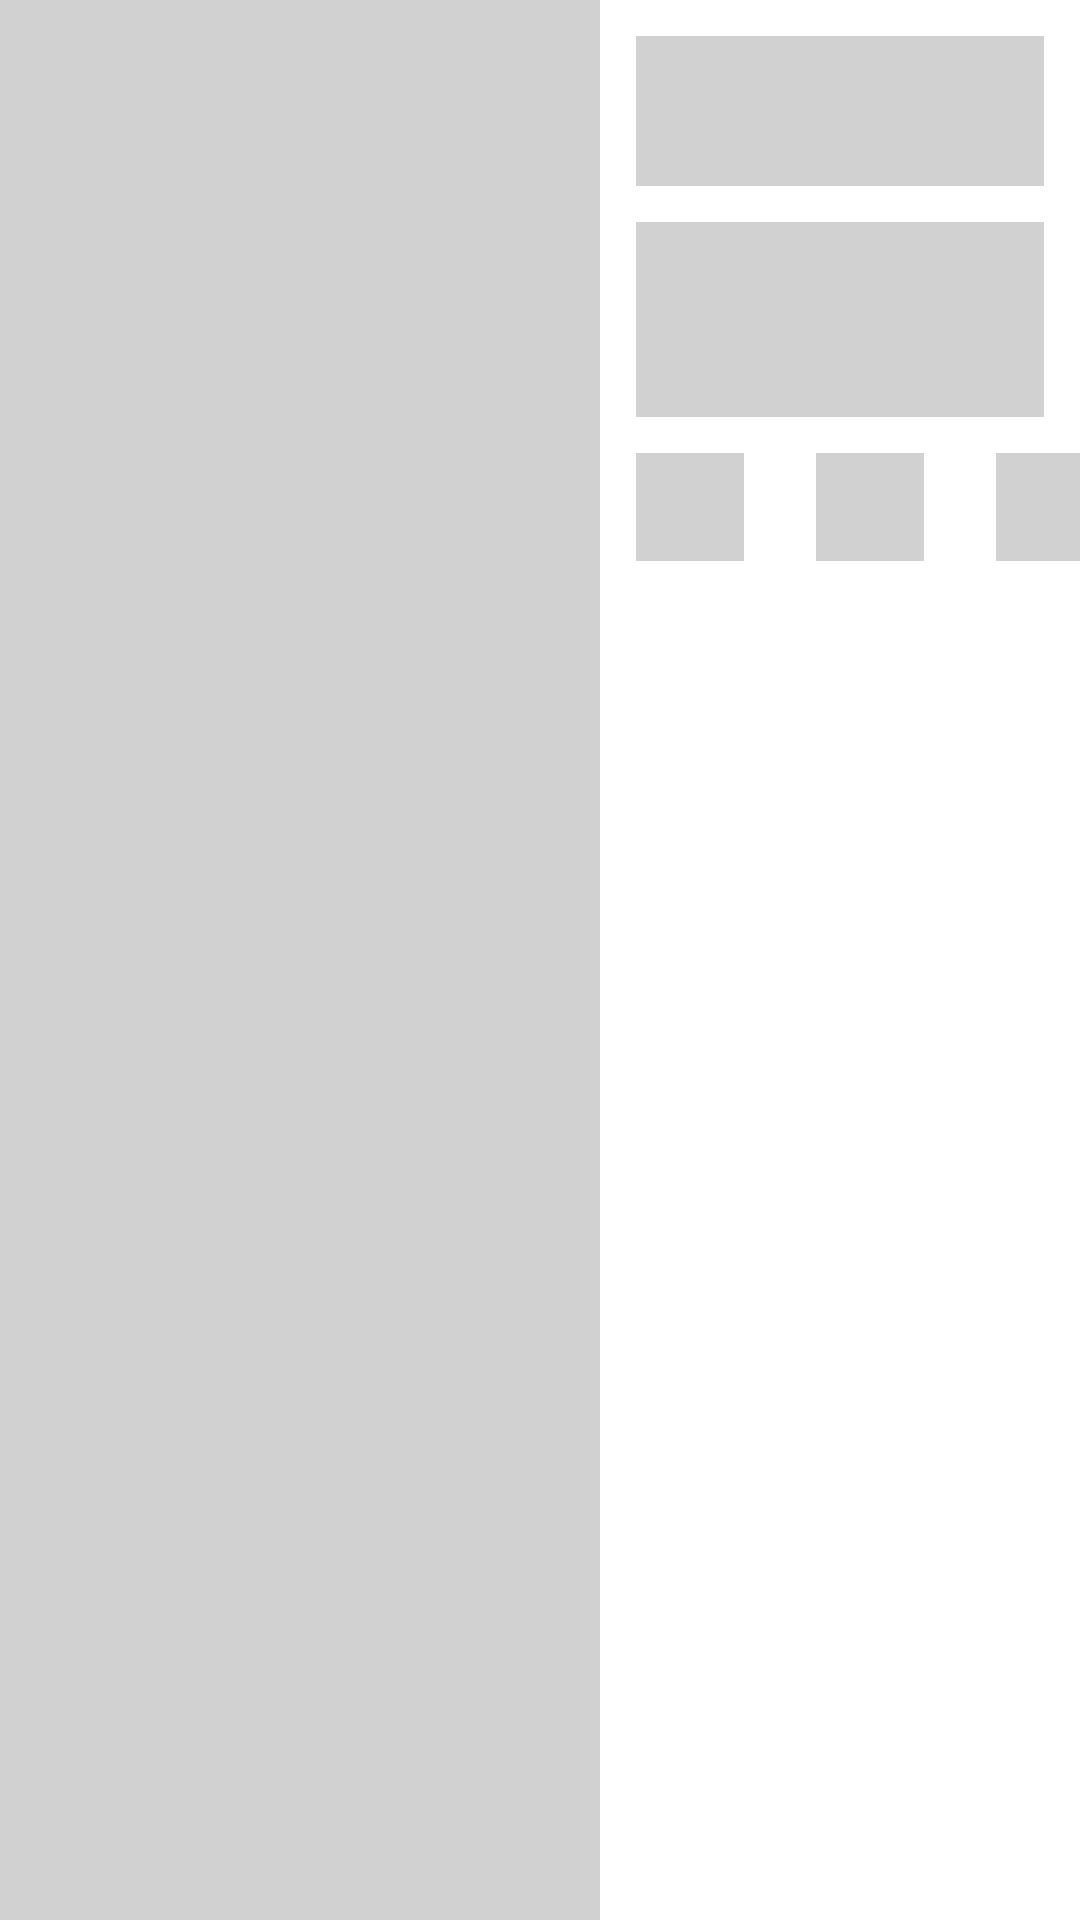

Reconstruct the res/layout file that produces this screen, plus the resources it refers to.
<!-- AndroidManifest.xml: application theme Theme.FoodMaster -->
<!-- res/layout/placeholder_row_layout.xml -->
<?xml version="1.0" encoding="utf-8"?>
<androidx.constraintlayout.widget.ConstraintLayout
    xmlns:android="http://schemas.android.com/apk/res/android"
    xmlns:app="http://schemas.android.com/apk/res-auto"
    xmlns:tools="http://schemas.android.com/tools"
    android:layout_marginTop="5dp"
    android:layout_marginBottom="5dp"
    android:layout_width="match_parent"
    android:layout_height="200dp">

    <View
        android:id="@+id/view"
        android:layout_width="200dp"
        android:layout_height="wrap_content"
        android:background="@color/mediumGray"
        app:layout_constraintBottom_toBottomOf="parent"
        app:layout_constraintStart_toStartOf="parent"
        app:layout_constraintTop_toTopOf="parent" />

    <View
        android:id="@+id/view2"
        android:layout_width="0dp"
        android:layout_height="50dp"
        android:layout_marginStart="12dp"
        android:layout_marginTop="12dp"
        android:layout_marginEnd="12dp"
        android:background="@color/mediumGray"
        app:layout_constraintEnd_toEndOf="parent"
        app:layout_constraintStart_toEndOf="@+id/view"
        app:layout_constraintTop_toTopOf="parent" />

    <View
        android:id="@+id/view3"
        android:layout_width="0dp"
        android:layout_height="65dp"
        android:layout_marginTop="12dp"
        android:layout_marginEnd="12dp"
        android:background="@color/mediumGray"
        app:layout_constraintEnd_toEndOf="parent"
        app:layout_constraintStart_toStartOf="@+id/view2"
        app:layout_constraintTop_toBottomOf="@+id/view2" />

    <View
        android:id="@+id/view4"
        android:layout_width="36dp"
        android:layout_height="36dp"
        android:layout_marginTop="12dp"
        android:layout_marginBottom="12dp"
        android:background="@color/mediumGray"
        app:layout_constraintBottom_toBottomOf="parent"
        app:layout_constraintStart_toStartOf="@+id/view3"
        app:layout_constraintTop_toBottomOf="@+id/view3"
        app:layout_constraintVertical_bias="0.0" />

    <View
        android:id="@+id/view5"
        android:layout_width="36dp"
        android:layout_height="36dp"
        android:layout_marginStart="24dp"
        android:background="@color/mediumGray"
        app:layout_constraintStart_toEndOf="@+id/view4"
        app:layout_constraintTop_toTopOf="@+id/view4" />

    <View
        android:id="@+id/view6"
        android:layout_width="36dp"
        android:layout_height="36dp"
        android:layout_marginStart="24dp"
        android:background="@color/mediumGray"
        app:layout_constraintStart_toEndOf="@+id/view5"
        app:layout_constraintTop_toTopOf="@+id/view5" />


</androidx.constraintlayout.widget.ConstraintLayout>
<!-- resources referenced by this layout -->
<resources>
  <color name="mediumGray">#FFD1D1D1</color>
  <style name="Theme.FoodMaster" parent="Theme.MaterialComponents.DayNight.DarkActionBar">
          
          <item name="colorPrimary">@color/purple_500</item>
          <item name="colorPrimaryVariant">@color/purple_700</item>
          <item name="colorOnPrimary">@color/white</item>
          
          <item name="colorSecondary">@color/teal_200</item>
          <item name="colorSecondaryVariant">@color/teal_700</item>
          <item name="colorOnSecondary">@color/black</item>
          
          <item name="android:statusBarColor" tools:targetApi="l">?attr/colorPrimaryVariant</item>
          
      </style>
  <color name="purple_500">#FF6200EE</color>
  <color name="purple_700">#FF3700B3</color>
  <color name="white">#FFFFFFFF</color>
  <color name="teal_200">#FF03DAC5</color>
  <color name="teal_700">#FF018786</color>
  <color name="black">#FF000000</color>
</resources>
